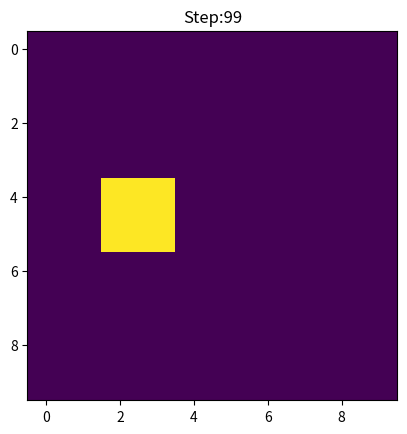

Write Python code to recreate this figure.
import numpy as np
import matplotlib.pyplot as plt
from matplotlib.animation import FuncAnimation

# Function that given a cell, finds all of its neighbors
GRID_LENGTH = 10
GRID_WIDTH = 10

def check_boundaries(a):
    if a < 0 or a > 9:
        return False
    else:
        return True    

def find_alive_neighbors(grid, i, j):
    sum_alive_neighbours = 0
    sum_alive_neighbours += grid[i + 1, j + 1] if (check_boundaries(i + 1) and check_boundaries( j + 1)) else 0
    sum_alive_neighbours += grid[i + 1, j - 1] if (check_boundaries(i + 1) and check_boundaries( j - 1)) else 0
    sum_alive_neighbours += grid[i - 1, j - 1] if (check_boundaries(i - 1) and check_boundaries( j - 1)) else 0
    sum_alive_neighbours += grid[i - 1, j + 1] if (check_boundaries(i - 1) and check_boundaries( j + 1)) else 0
    sum_alive_neighbours += grid[i - 1, j] if (check_boundaries(i - 1) and check_boundaries( j)) else 0
    sum_alive_neighbours += grid[i + 1, j] if (check_boundaries(i + 1) and check_boundaries( j)) else 0
    sum_alive_neighbours += grid[i, j - 1] if (check_boundaries(i) and check_boundaries( j - 1)) else 0
    sum_alive_neighbours += grid[i, j + 1] if (check_boundaries(i) and check_boundaries( j + 1)) else 0
    return sum_alive_neighbours

def get_new_state(old_grid):
    new_grid = np.zeros((GRID_LENGTH, GRID_WIDTH))

    for i in range(GRID_LENGTH):
        for j in range(GRID_WIDTH):
            x = find_alive_neighbors(old_grid, i, j)

            if (old_grid[i, j] == 1 and x > 1 and x < 4):
                new_grid[i, j] = 1

            if (old_grid[i, j] == 0 and x == 3):
                new_grid[i, j] = 1

    return new_grid

# Function that initializes a grid given user input
# The grid will have values 0 or 1. 0 indicates dead, 1 indicates alive
def initialize_grid():
    grid = np.zeros((GRID_LENGTH, GRID_WIDTH))
    grid = np.random.randint(2, size=(GRID_LENGTH, GRID_WIDTH))
    return grid

def plot_grid(grid, step_num):
    plt.imshow(grid)
    plt.title(f"""Step:{step_num}""")
    plt.show()


if __name__ == "__main__":
    old_grid = initialize_grid()
    #print(old_grid)
    plot_grid(old_grid, 0)
    #grids = []
    #grids.append(old_grid)
    for x in range(100):
        grid = get_new_state(old_grid)
        #grids.append(grid)
        plot_grid(grid, x)
        old_grid = grid
    #fig, ax = plt.subplots(1,1)

    #ani = FuncAnimation(fig, plot_grid, frames=len(grids))
    #plt.show()  
